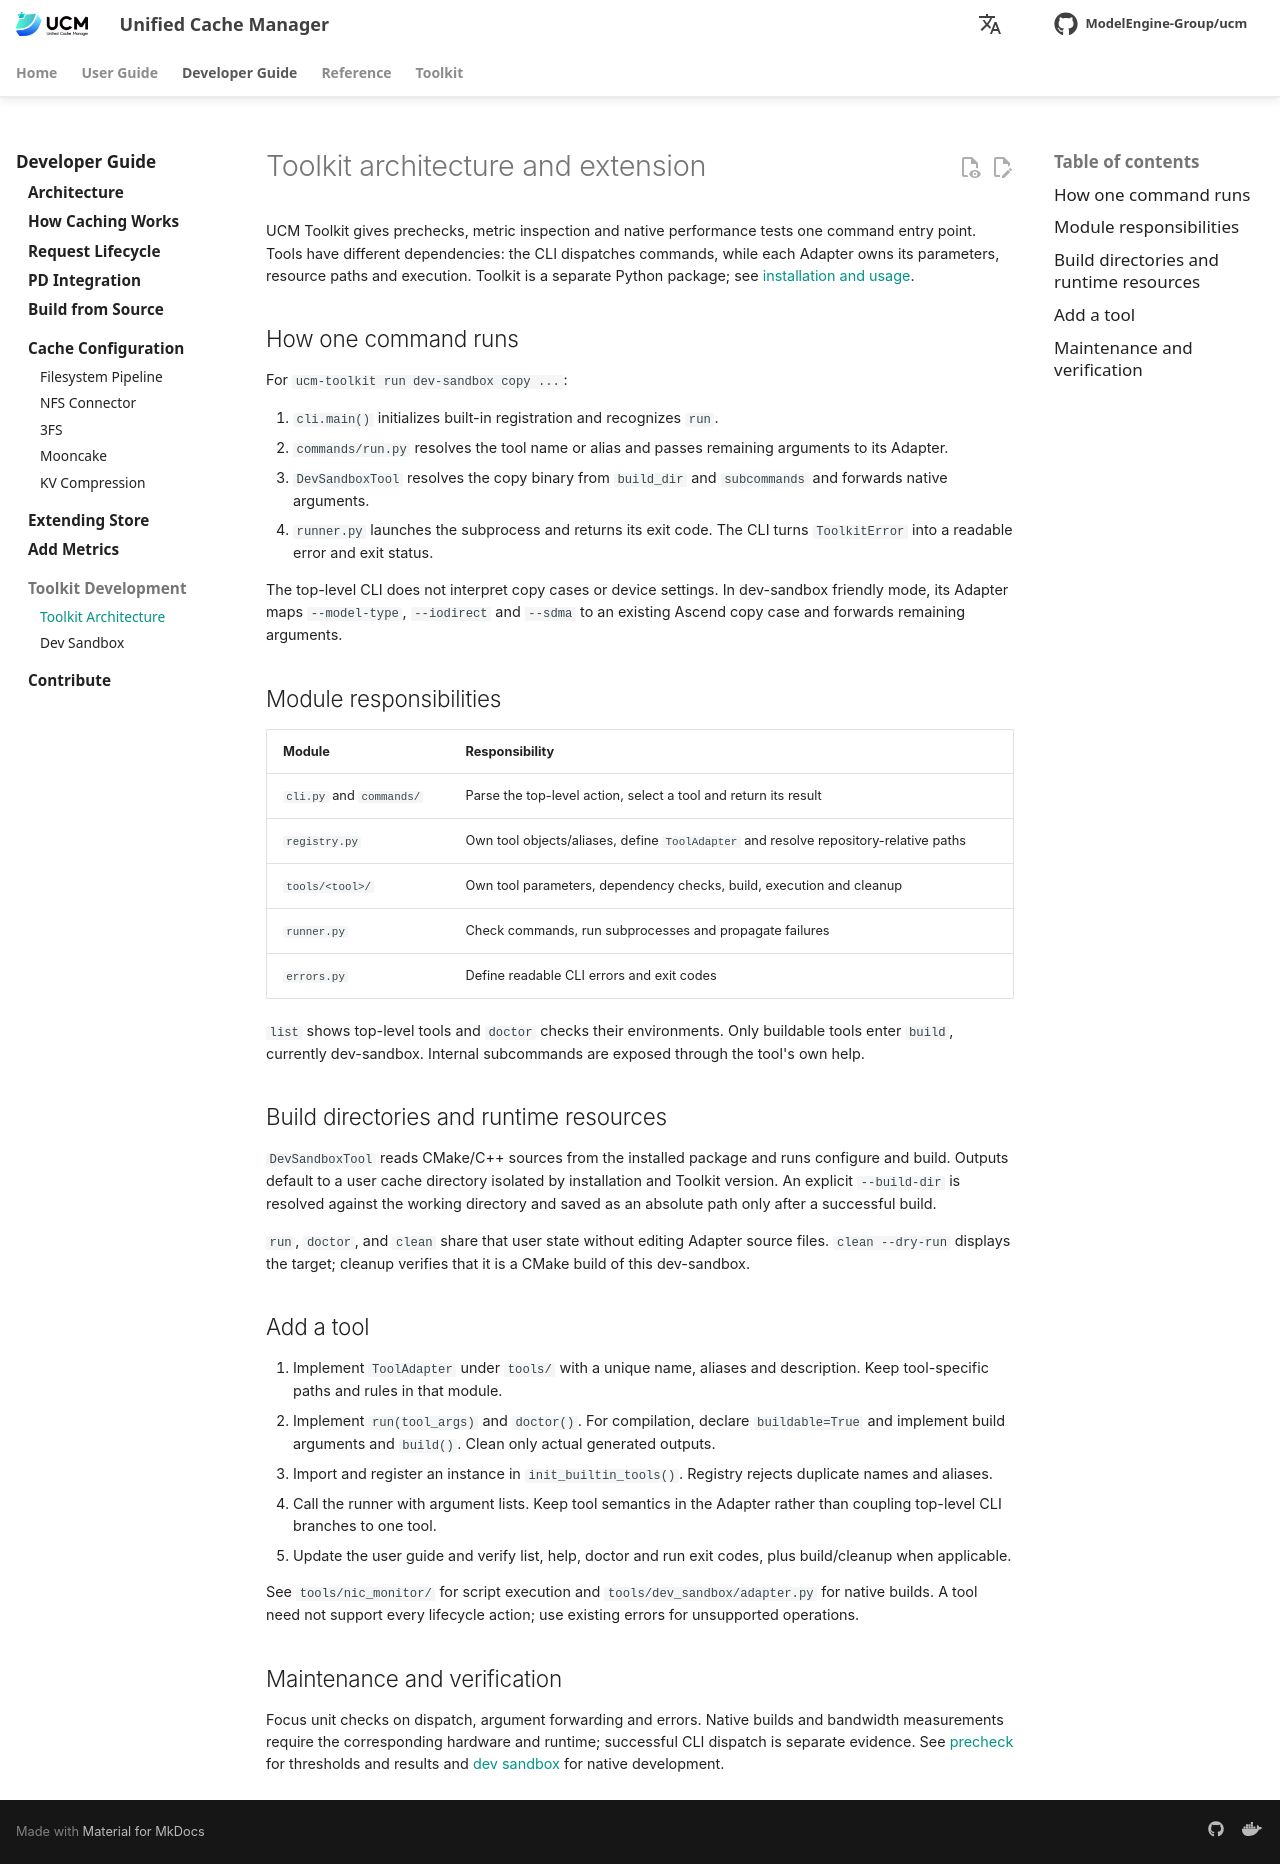

repository: student-jhz/unified-cache-management · page: toolkit/developer/design/index.html · generator: mkdocs

# Toolkit architecture and extension

UCM Toolkit gives prechecks, metric inspection and native performance tests one command entry point. Tools have different dependencies: the CLI dispatches commands, while each Adapter owns its parameters, resource paths and execution. Toolkit is a separate Python package; see [installation and usage](../index.md).

## How one command runs

For `ucm-toolkit run dev-sandbox copy ...`:

1. `cli.main()` initializes built-in registration and recognizes `run`.
2. `commands/run.py` resolves the tool name or alias and passes remaining arguments to its Adapter.
3. `DevSandboxTool` resolves the copy binary from `build_dir` and `subcommands` and forwards native arguments.
4. `runner.py` launches the subprocess and returns its exit code. The CLI turns `ToolkitError` into a readable error and exit status.

The top-level CLI does not interpret copy cases or device settings. In dev-sandbox friendly mode, its Adapter maps `--model-type`, `--iodirect` and `--sdma` to an existing Ascend copy case and forwards remaining arguments.

## Module responsibilities

| Module | Responsibility |
| --- | --- |
| `cli.py` and `commands/` | Parse the top-level action, select a tool and return its result |
| `registry.py` | Own tool objects/aliases, define `ToolAdapter` and resolve repository-relative paths |
| `tools/<tool>/` | Own tool parameters, dependency checks, build, execution and cleanup |
| `runner.py` | Check commands, run subprocesses and propagate failures |
| `errors.py` | Define readable CLI errors and exit codes |

`list` shows top-level tools and `doctor` checks their environments. Only buildable tools enter `build`, currently dev-sandbox. Internal subcommands are exposed through the tool's own help.

## Build directories and runtime resources

`DevSandboxTool` reads CMake/C++ sources from the installed package and runs configure and build. Outputs default to a user cache directory isolated by installation and Toolkit version. An explicit `--build-dir` is resolved against the working directory and saved as an absolute path only after a successful build.

`run`, `doctor`, and `clean` share that user state without editing Adapter source files. `clean --dry-run` displays the target; cleanup verifies that it is a CMake build of this dev-sandbox.

## Add a tool

1. Implement `ToolAdapter` under `tools/` with a unique name, aliases and description. Keep tool-specific paths and rules in that module.
2. Implement `run(tool_args)` and `doctor()`. For compilation, declare `buildable=True` and implement build arguments and `build()`. Clean only actual generated outputs.
3. Import and register an instance in `init_builtin_tools()`. Registry rejects duplicate names and aliases.
4. Call the runner with argument lists. Keep tool semantics in the Adapter rather than coupling top-level CLI branches to one tool.
5. Update the user guide and verify list, help, doctor and run exit codes, plus build/cleanup when applicable.

See `tools/nic_monitor/` for script execution and `tools/dev_sandbox/adapter.py` for native builds. A tool need not support every lifecycle action; use existing errors for unsupported operations.

## Maintenance and verification

Focus unit checks on dispatch, argument forwarding and errors. Native builds and bandwidth measurements require the corresponding hardware and runtime; successful CLI dispatch is separate evidence. See [precheck](../user/precheck.md) for thresholds and results and [dev sandbox](dev-sandbox.md) for native development.
